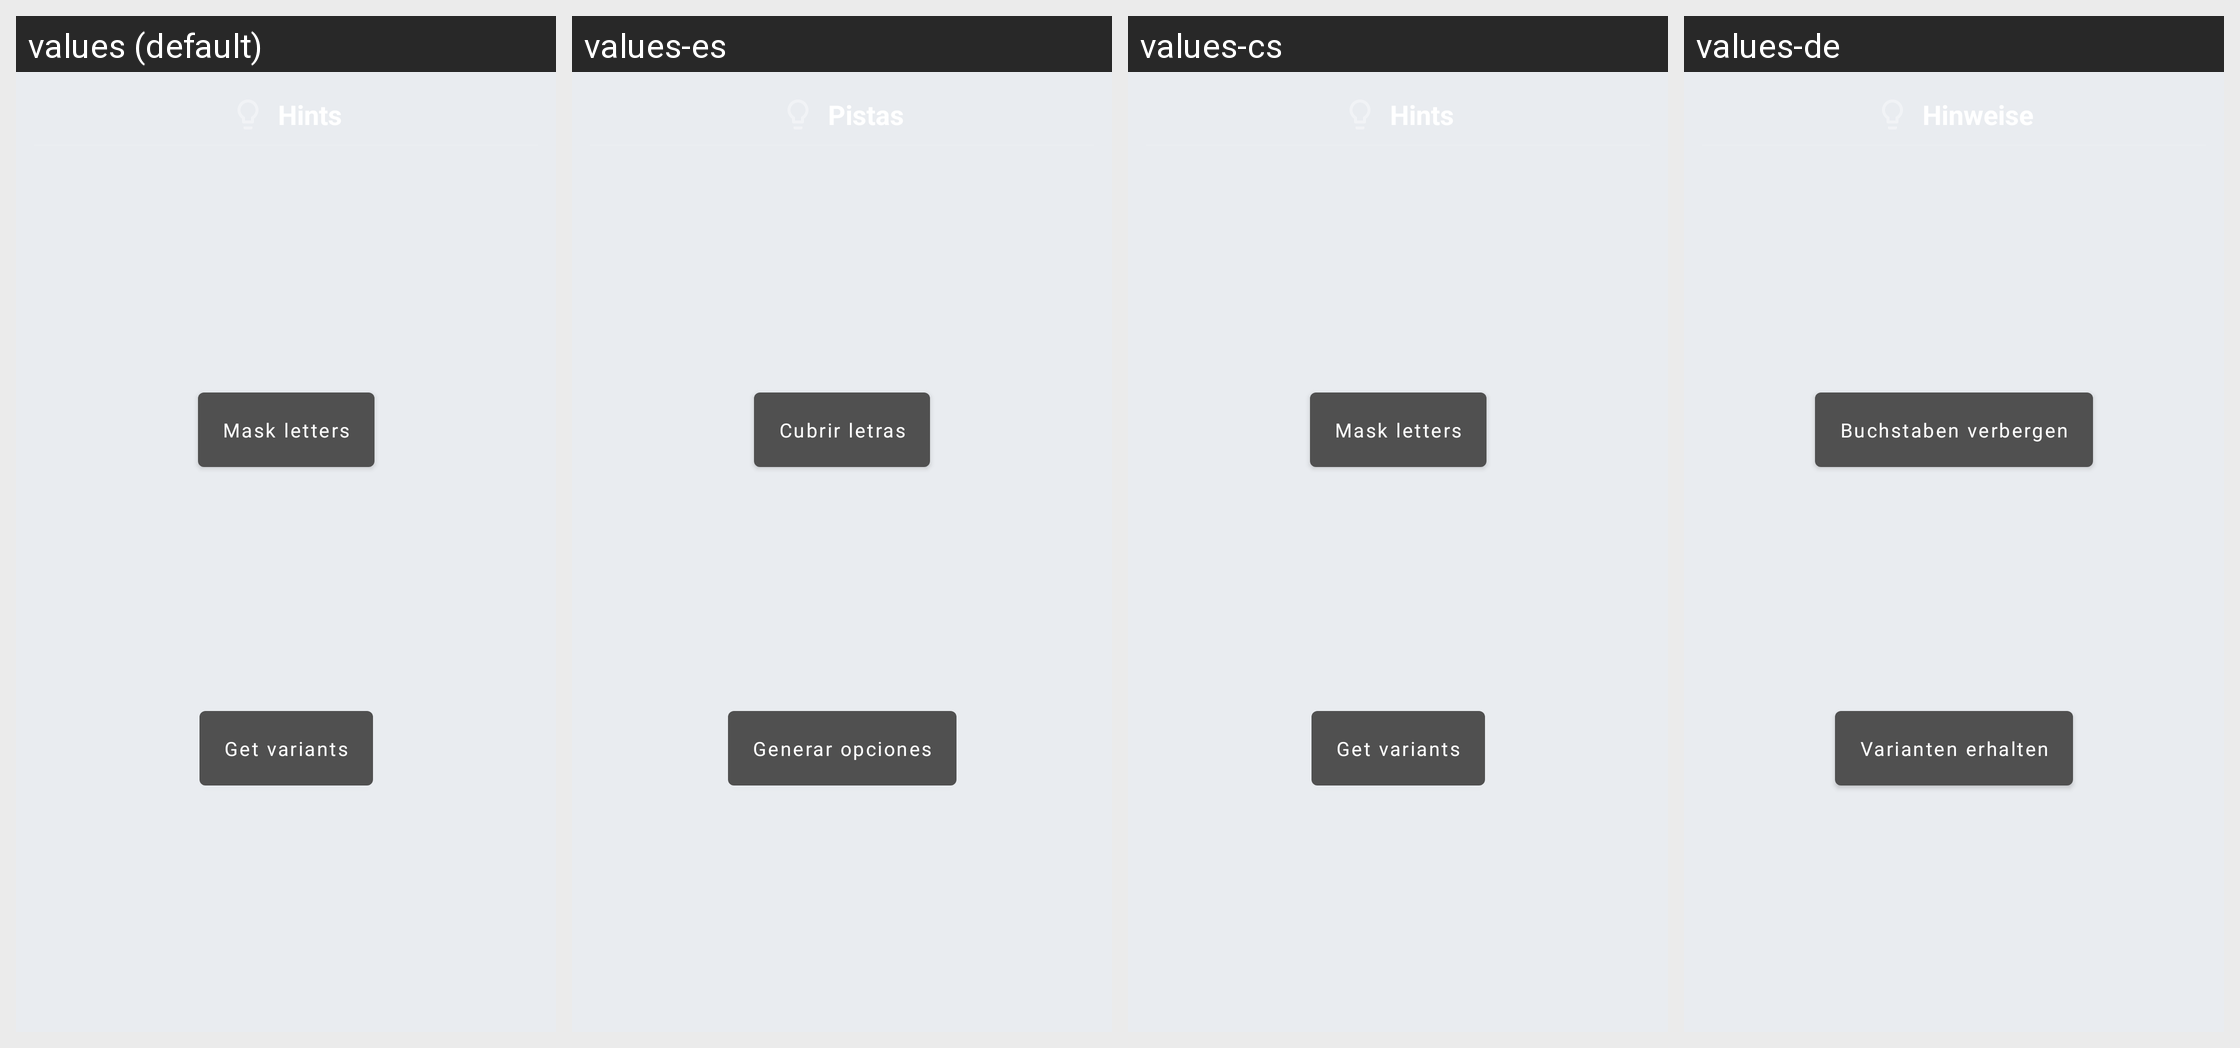

Strings drawn on this Android screen and how each of the app's shown locales translates them:
Android screen res/layout/popup_hints.xml rendered under 4 locales, left to right: values (default), values-es, values-cs, values-de. Device: Nexus 5 (rendered at 1080×1920; each locale shown at half size, 540×960, under a caption strip naming it); theme AppTheme.
Other locales in the repository, not shown: values-el, values-eu, values-fr, values-hi, values-in, values-it, values-ne, values-nl, values-pl, values-pt-rBR, values-pt-rPT, values-ru, values-tr, values-uk, values-vi, values-zh-rCN.
Strings drawn on this screen, with the default value and each locale's value (text and hints the layout hard-codes, and strings that could not be matched under every locale, appear in the picture but are not listed):

text_hint_mask_letters_button
  values: Mask letters
  values-es: Cubrir letras
  values-cs: Mask letters
  values-de: Buchstaben verbergen

text_hint_get_variants
  values: Get variants
  values-es: Generar opciones
  values-cs: Get variants
  values-de: Varianten erhalten
